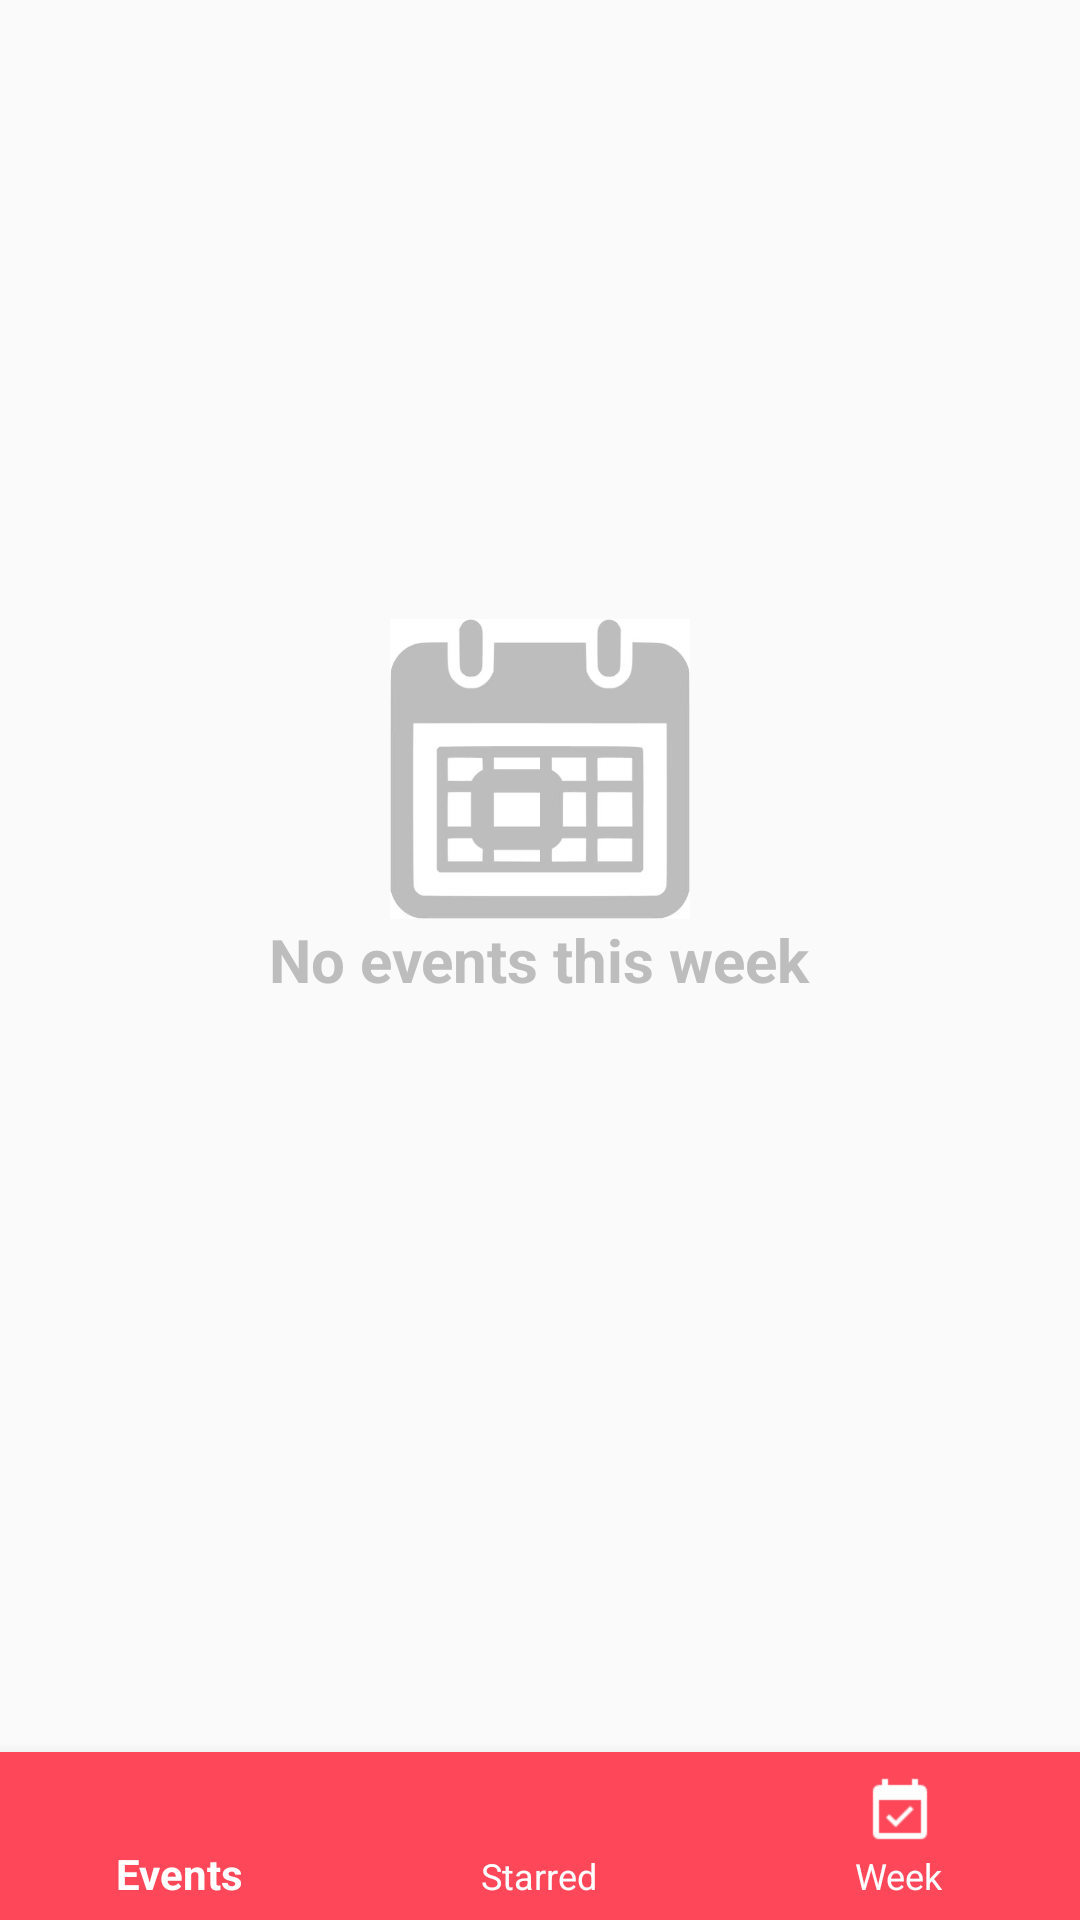

Here is an Android app screen rendered from its layout file. Give the layout XML and the strings, colors and styles it references.
<!-- AndroidManifest.xml: application theme AppTheme -->
<!-- res/layout/activity_events_week.xml -->
<?xml version="1.0" encoding="utf-8"?>

<RelativeLayout xmlns:android="http://schemas.android.com/apk/res/android"
    xmlns:app="http://schemas.android.com/apk/res-auto"
    xmlns:tools="http://schemas.android.com/tools"
    android:layout_width="match_parent"
    android:layout_height="match_parent"
    tools:context=".WeekEvents">

    <androidx.recyclerview.widget.RecyclerView
        android:id="@+id/recyclerView"
        android:layout_width="match_parent"
        android:layout_height="match_parent"
        android:layout_above="@id/navigation"/>

    <TextView
        android:id="@+id/empty_event_text"
        android:layout_width="wrap_content"
        android:layout_height="wrap_content"
        android:text="@string/empty_event_text"
        android:textSize="20sp"
        android:textColor="#BDBDBD"
        android:textStyle="bold"
        android:layout_centerInParent="true"/>

    <com.google.android.material.bottomnavigation.BottomNavigationView
        android:id="@+id/navigation"
        android:layout_width="match_parent"
        android:layout_height="wrap_content"
        android:background="?android:attr/windowBackground"
        app:itemBackground="@color/bgBottomNavigation"
        android:foreground="?attr/selectableItemBackground"
        app:itemIconTint="@android:color/white"
        app:itemTextColor="@android:color/white"
        app:menu="@menu/navigation"
        android:layout_alignParentBottom="true"/>

    <ImageView
        android:id="@+id/empty_event"
        android:layout_width="100dp"
        android:layout_height="100dp"
        android:src="@mipmap/empty_event"
        android:layout_above="@id/empty_event_text"
        android:layout_centerHorizontal="true"/>

</RelativeLayout>
<!-- resources referenced by this layout -->
<resources>
  <color name="bgBottomNavigation">#fe485a</color>
  <!-- mipmap empty_event: jpg bitmap (mipmap-mdpi, 14099 bytes) -->
  <string name="empty_event_text">No events this week</string>
  <style name="AppTheme" parent="Theme.AppCompat.Light.DarkActionBar">
          
          <item name="colorPrimary">@color/colorPrimary</item>
          <item name="colorPrimaryDark">@color/colorPrimaryDark</item>
          <item name="colorAccent">@color/colorAccent</item>
      </style>
  <color name="colorPrimary">#7b4bff</color>
  <color name="colorPrimaryDark">#6539ba</color>
  <color name="colorAccent">#FF4081</color>
</resources>
